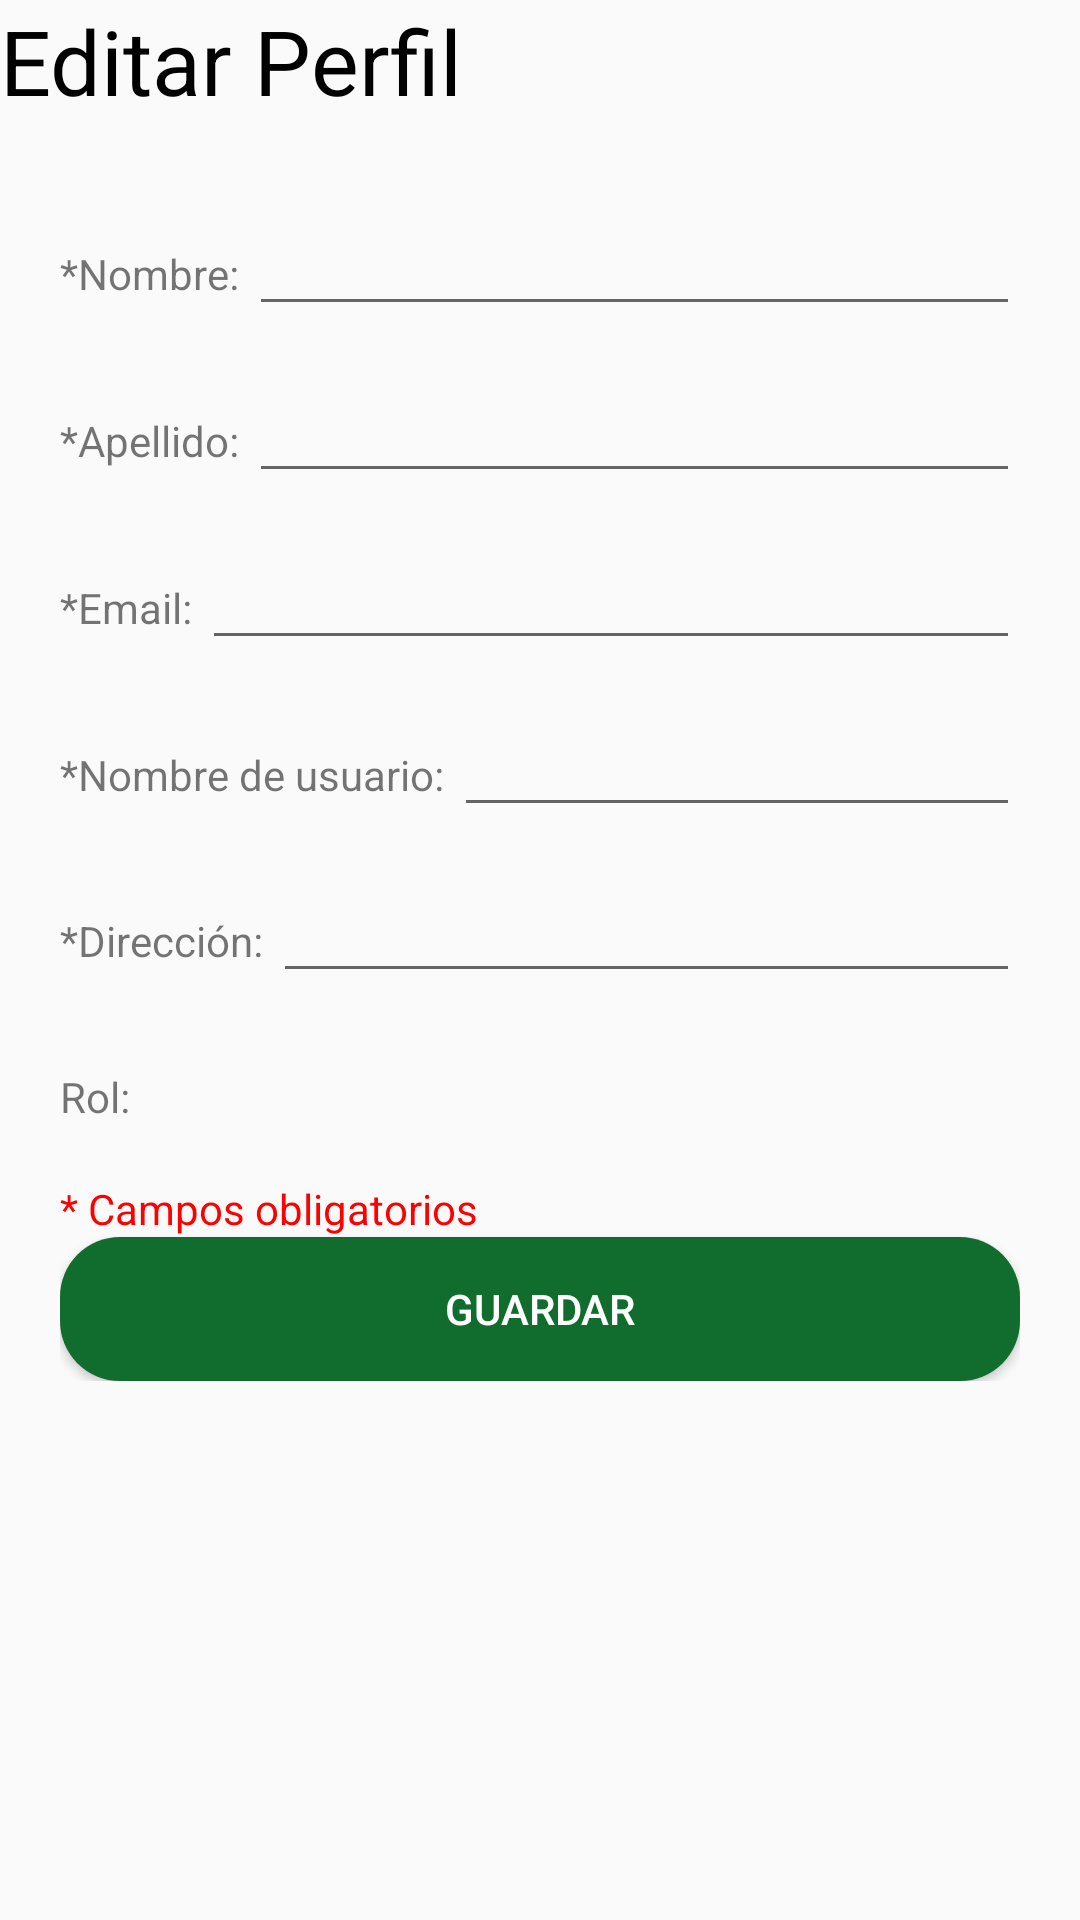

The Android layout XML behind this screen, and the referenced resources:
<!-- AndroidManifest.xml: application theme Theme.AppCompat.Light.NoActionBar -->
<!-- res/layout/activity_editar_perfil.xml -->
<?xml version="1.0" encoding="utf-8"?>
<androidx.constraintlayout.widget.ConstraintLayout xmlns:android="http://schemas.android.com/apk/res/android"
    xmlns:app="http://schemas.android.com/apk/res-auto"
    xmlns:tools="http://schemas.android.com/tools"
    android:layout_width="match_parent"
    android:layout_height="match_parent"
    tools:context=".EditarPerfilActivity">

    <LinearLayout
        android:layout_width="match_parent"
        android:layout_height="match_parent"
        android:orientation="vertical">

        <FrameLayout
            android:id="@+id/toolbar"
            android:layout_width="match_parent"
            android:layout_height="wrap_content" />

        <TextView
            android:layout_width="wrap_content"
            android:layout_height="wrap_content"
            android:text="Editar Perfil"
            android:textColor="@color/black"
            android:textSize="30dp" />

        <LinearLayout
            android:layout_width="fill_parent"
            android:layout_height="400dp"
            android:layout_margin="20dp"
            android:orientation="vertical">

            <LinearLayout
                android:layout_width="fill_parent"
                android:layout_height="fill_parent"
                android:layout_weight="1"
                android:orientation="vertical"
                android:gravity="center">

                <LinearLayout
                    android:layout_width="match_parent"
                    android:layout_height="wrap_content"
                    android:orientation="horizontal">

                    <TextView
                        android:layout_width="wrap_content"
                        android:layout_height="wrap_content"
                        android:text="*Nombre: " />
                    <EditText
                        android:id="@+id/nombre"
                        android:layout_width="match_parent"
                        android:layout_height="wrap_content" />

                </LinearLayout>

            </LinearLayout>

            <LinearLayout
                android:layout_width="fill_parent"
                android:layout_height="fill_parent"
                android:layout_weight="1"
                android:orientation="vertical"
                android:gravity="center">

                <LinearLayout
                    android:layout_width="match_parent"
                    android:layout_height="wrap_content"
                    android:orientation="horizontal">

                    <TextView

                        android:layout_width="wrap_content"
                        android:layout_height="wrap_content"
                        android:text="*Apellido: " />

                    <EditText
                        android:id="@+id/apellido"
                        android:layout_width="match_parent"
                        android:layout_height="wrap_content"/>
                </LinearLayout>

            </LinearLayout>

            <LinearLayout
                android:layout_width="fill_parent"
                android:layout_height="fill_parent"
                android:layout_weight="1"
                android:orientation="vertical"
                android:gravity="center">

                <LinearLayout
                    android:layout_width="match_parent"
                    android:layout_height="wrap_content"
                    android:orientation="horizontal">

                    <TextView
                        android:layout_width="wrap_content"
                        android:layout_height="wrap_content"
                        android:text="*Email: " />

                    <EditText
                        android:id="@+id/email"
                        android:layout_width="match_parent"
                        android:layout_height="wrap_content" />
                </LinearLayout>

            </LinearLayout>
            <LinearLayout
                android:layout_width="fill_parent"
                android:layout_height="fill_parent"
                android:layout_weight="1"
                android:orientation="vertical"
                android:gravity="center">

                <LinearLayout
                    android:layout_width="match_parent"
                    android:layout_height="wrap_content"
                    android:orientation="horizontal">

                    <TextView
                        android:layout_width="wrap_content"
                        android:layout_height="wrap_content"
                        android:text="*Nombre de usuario: " />

                    <EditText
                        android:id="@+id/user_name"
                        android:layout_width="match_parent"
                        android:layout_height="wrap_content" />
                </LinearLayout>

            </LinearLayout>
            <LinearLayout
                android:layout_width="fill_parent"
                android:layout_height="fill_parent"
                android:layout_weight="1"
                android:orientation="vertical"
                android:gravity="center">

                <LinearLayout
                    android:layout_width="match_parent"
                    android:layout_height="wrap_content"
                    android:orientation="horizontal">

                    <TextView
                        android:layout_width="wrap_content"
                        android:layout_height="wrap_content"
                        android:text="*Dirección: " />

                    <EditText
                        android:id="@+id/direc"
                        android:layout_width="match_parent"
                        android:layout_height="wrap_content" />
                </LinearLayout>

            </LinearLayout>
            <LinearLayout
                android:layout_width="fill_parent"
                android:layout_height="fill_parent"
                android:layout_weight="1"
                android:orientation="vertical"
                android:gravity="center">

                <LinearLayout
                    android:layout_width="match_parent"
                    android:layout_height="wrap_content"
                    android:orientation="horizontal">

                    <TextView
                        android:layout_width="wrap_content"
                        android:layout_height="wrap_content"
                        android:text="Rol: " />
                    <TextView
                        android:id="@+id/rol"
                        android:layout_width="wrap_content"
                        android:layout_height="wrap_content" />

                </LinearLayout>

            </LinearLayout>
            <TextView
                android:layout_width="wrap_content"
                android:layout_height="wrap_content"
                android:text="* Campos obligatorios"
                android:textColor="#ff0000"/>

            <Button
                android:id="@+id/guardar"
                android:layout_width="match_parent"
                android:layout_height="wrap_content"
                android:background="@drawable/botones"
                android:textColor="@color/white"
                android:text="Guardar"/>
        </LinearLayout>


    </LinearLayout>


</androidx.constraintlayout.widget.ConstraintLayout>
<!-- resources referenced by this layout -->
<resources>
  <color name="black">#FF000000</color>
  <color name="white">#FFFFFFFF</color>
  <!-- drawable botones (drawable) -->
  <?xml version="1.0" encoding="utf-8"?>
  <shape xmlns:android="http://schemas.android.com/apk/res/android">
     <solid android:color="@color/green"/>
      
      <padding android:left="1dp"
              android:top="1dp"
              android:right="1dp"
              android:bottom="1dp"/>
  
          <corners android:radius="60px" />
      <stroke android:color="#e2e2e2"/>
  
  </shape>
  <color name="green">#FF106D2D</color>
</resources>
